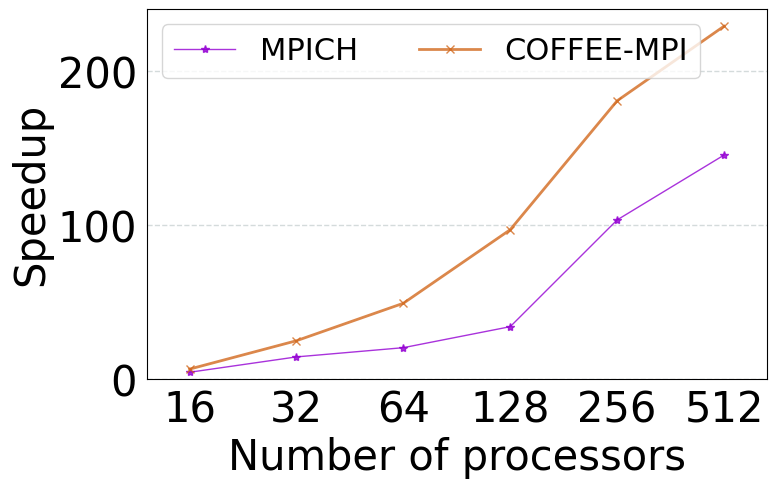

Generate this figure with matplotlib:
import numpy as np
from matplotlib import pyplot as plt

plt.rc('font', family='Times New Roman', size=30)

def draw_line_chart():
	
	fig = plt.figure(figsize=(8,4.8))

	ax = fig.add_subplot(1,1,1)

	x1 = [1,2,3,4,5,6]	
	y1 = [101573.090, 30036.553, 21111.076, 12589.908, 4126.646, 2930.057]
	y2 = [68135.964, 17248.956, 8685.075, 4397.200, 2357.859, 1858.818]
	for num in range (0,len(y1)):
		y1[num]=425509.659/y1[num]
	for num in range (0,len(y2)):
		y2[num]=425509.659/y2[num]
	plt.plot(x1,y1,'*-',alpha=0.8,color='darkviolet',linewidth=1,label='MPICH')
	plt.plot(x1,y2,'x-',alpha=0.8,color='chocolate',linewidth=2,label='COFFEE-MPI')
	
	plt.ylim(0,240)
	plt.xlim(0.6,6.4)
	ax.tick_params(left=False, bottom=False)
	plt.xticks(x1, ['16','32','64','128','256','512'])
	plt.xlabel("Number of processors")
	plt.ylabel("Speedup")

	# plt.grid(color='#95a5a6',linestyle='--', linewidth=1 ,axis='x',alpha=0.4)
	plt.grid(color='#95a5a6',linestyle='--', linewidth=1 ,axis='y',alpha=0.4)
	plt.legend(ncol=4,fontsize=22)
	
	plt.show()
		
draw_line_chart()